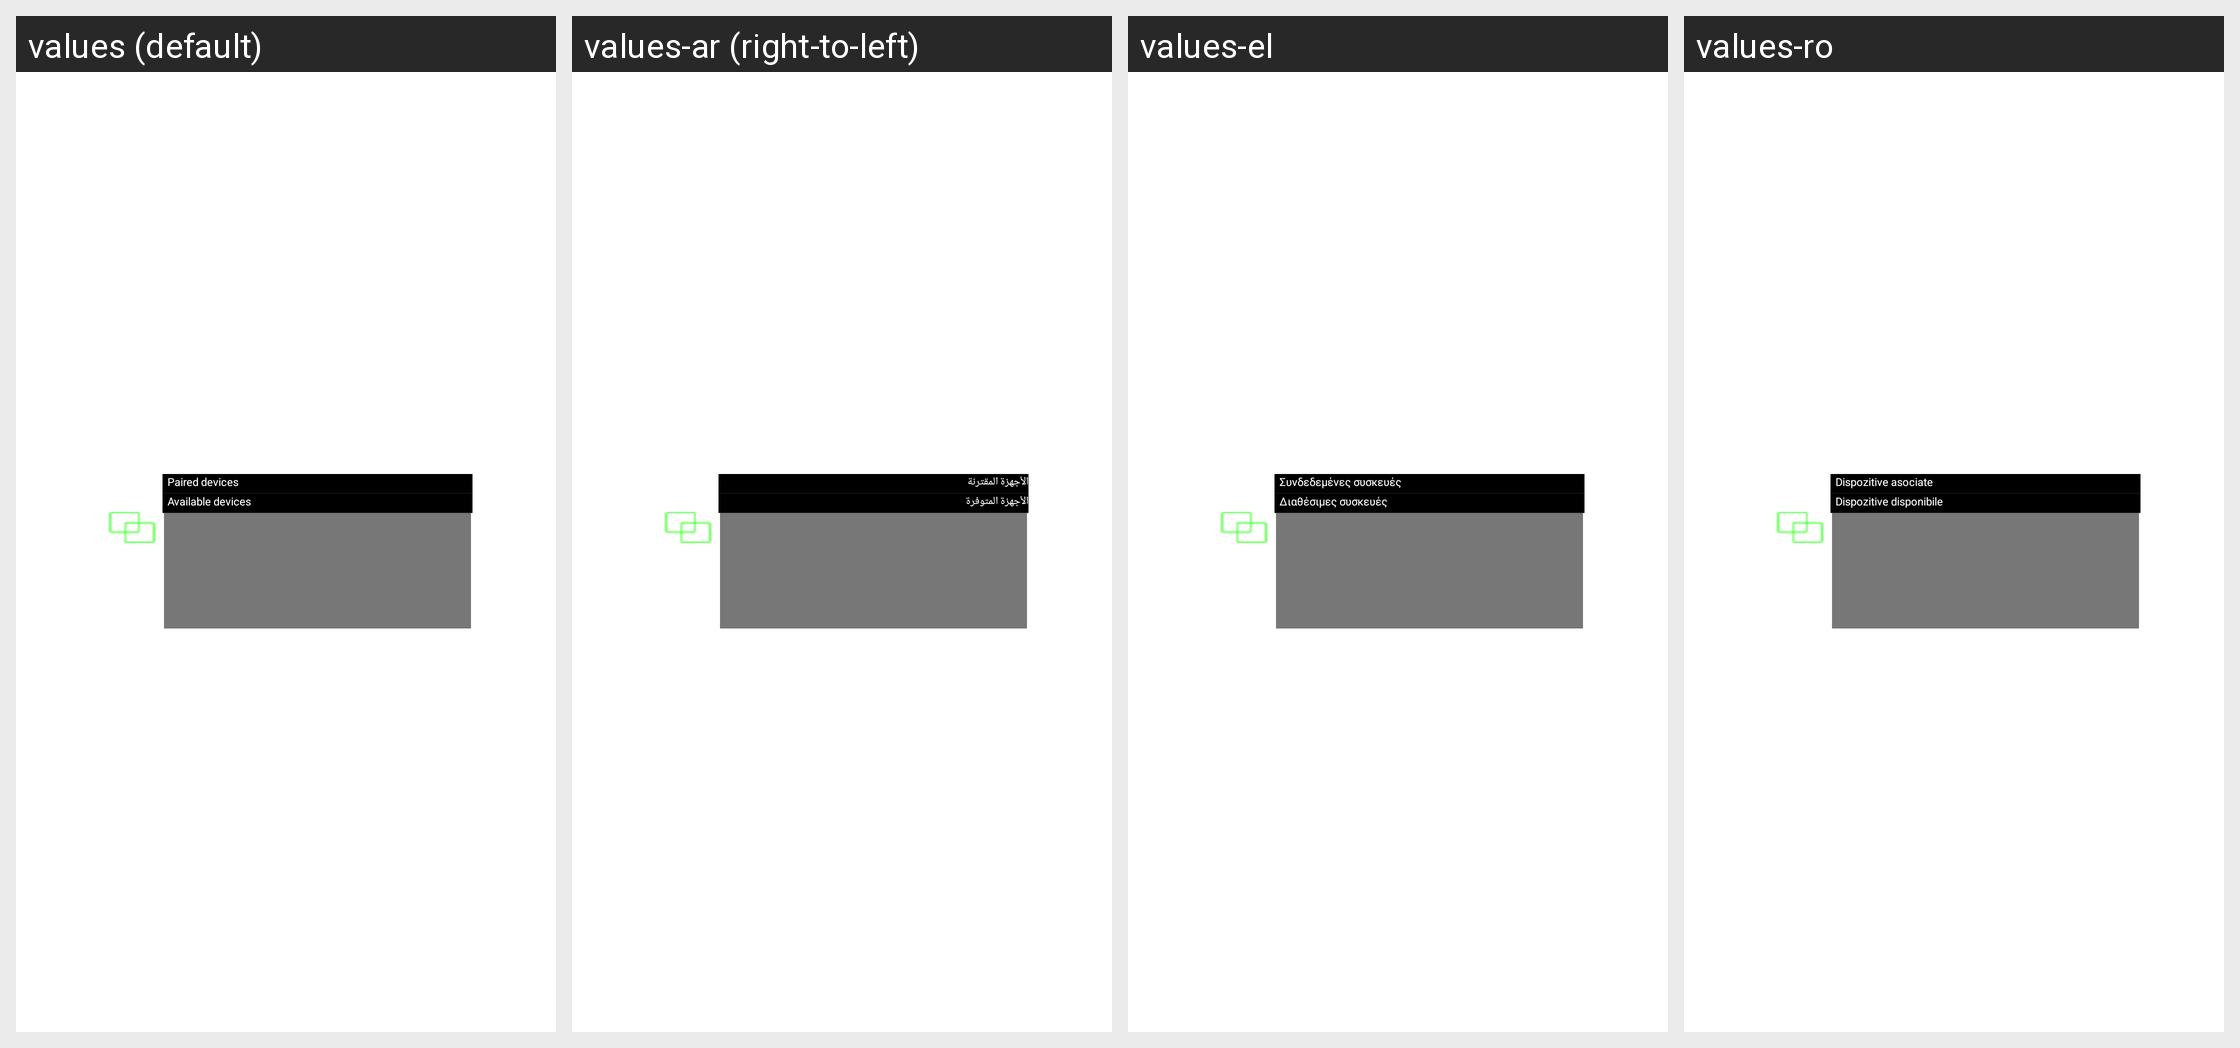

The Android screen above is rendered under several locales of the same app. Produce the string resources it draws, with the default and per-locale values.
Android screen res/layout/layout_pair.xml rendered under 4 locales, left to right: values (default), values-ar (right-to-left), values-el, values-ro. Device: Nexus 5 (rendered at 1080×1920; each locale shown at half size, 540×960, under a caption strip naming it); theme Theme.MaterialComponents.DayNight.NoActionBar.
Other locales in the repository, not shown: values-cs, values-de, values-es, values-fr, values-it, values-iw-rIL, values-ja, values-ko, values-pt, values-ru, values-sk, values-th-rTH, values-tr, values-vi, values-zh-rCN, values-zh-rHK, values-zh-rTW.
Strings drawn on this screen, with the default value and each locale's value (text and hints the layout hard-codes, and strings that could not be matched under every locale, appear in the picture but are not listed):

matchdevice
  values: Paired devices
  values-ar: الأجهزة المقترنة
  values-el: Συνδεδεμένες συσκευές
  values-ro: Dispozitive asociate

searchdevice
  values: Available devices
  values-ar: الأجهزة المتوفرة
  values-el: Διαθέσιμες συσκευές
  values-ro: Dispozitive disponibile
